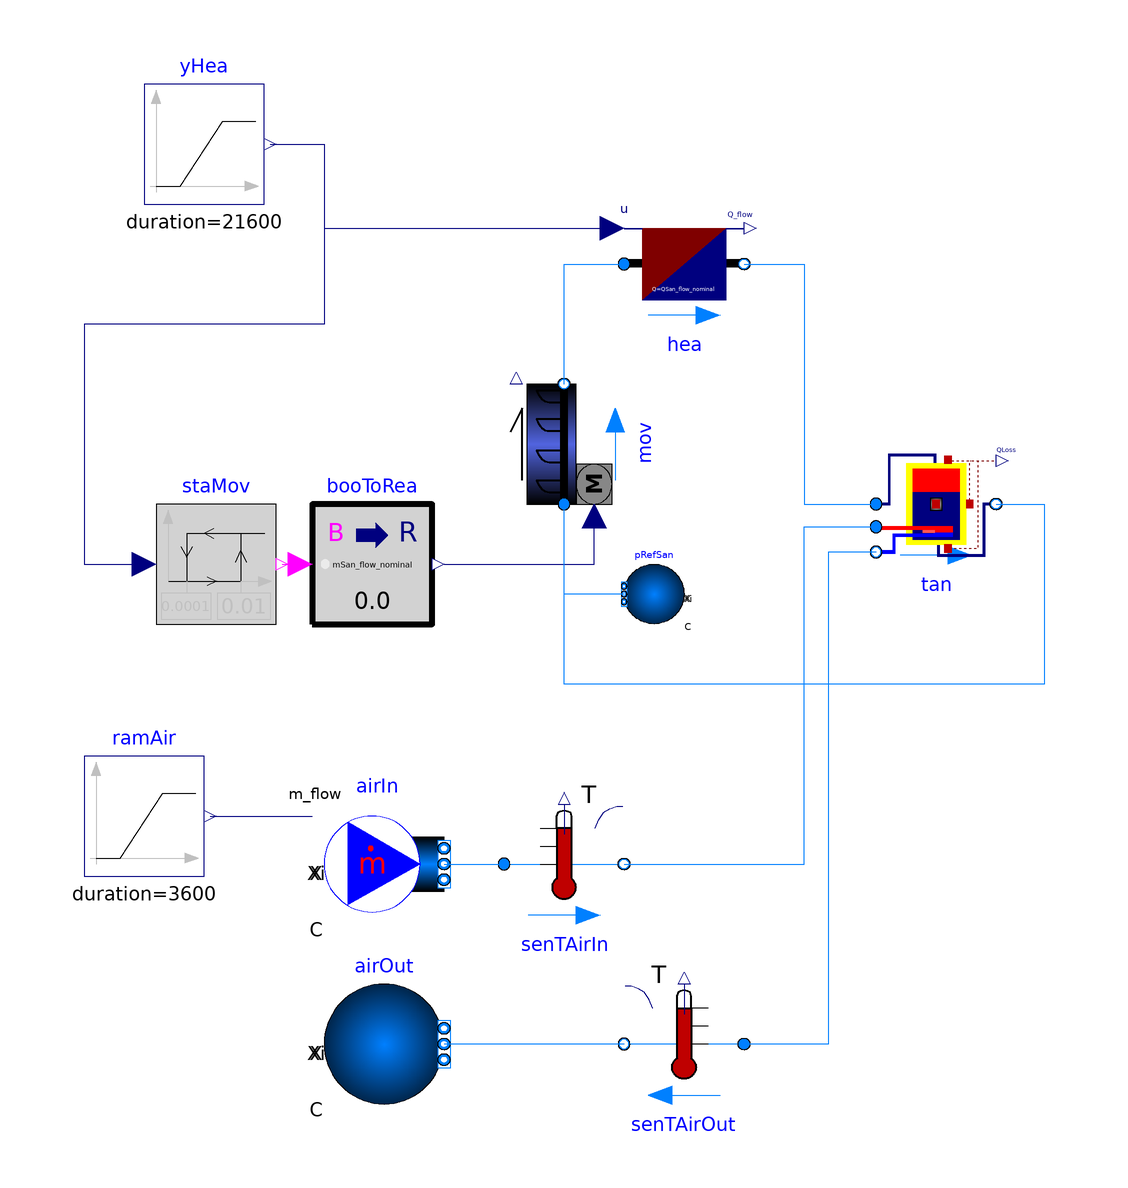

The component connection diagram of the Modelica model below, drawn from its own Placement and Line annotations.

model SandLoop
"Example model to test the sand loop"
  extends Modelica.Icons.Example;
  package MediumSan = SandStorage.Media.SandPolynomial (
    T_default=600+273.15);
  package MediumAir = Modelica.Media.Air.ReferenceAir.Air_pT;
  //Buildings.Media.Air;
  parameter Modelica.Units.SI.MassFlowRate mSan_flow_nominal = 19.81;
  parameter Modelica.Units.SI.MassFlowRate mAir_flow_nominal=14.63;
   // mSan_flow_nominal*cpSan_default/cpAir_default;
  parameter Modelica.Units.SI.Temperature TSanOut_nominal = 726.9+273.15;
  parameter Modelica.Units.SI.Temperature TSanIn_nominal = 1200+273.15;
  parameter Modelica.Units.SI.Temperature TAirOut_nominal = 1000+273.15;
  parameter Modelica.Units.SI.Temperature TAirIn_nominal = 238+273.15;
  parameter Modelica.Units.SI.AbsolutePressure pAirOut_nominal = 150000;
  parameter Modelica.Units.SI.SpecificHeatCapacityAtConstantPressure cpAir_default=
    MediumAir.specificHeatCapacityCp(
      MediumAir.setState_pTX(
        T=((TAirOut_nominal-TAirIn_nominal)/2+TAirIn_nominal),
        p=pAirOut_nominal))
        "cp default value for air";
  parameter Modelica.Units.SI.SpecificHeatCapacityAtConstantPressure cpSan_default=
    MediumSan.specificHeatCapacityCp(
      MediumSan.setState_pTX(
        T=((TAirOut_nominal-TAirIn_nominal)/2+TAirIn_nominal),
        p=MediumSan.p_default))
        "cp default value for sand";
  parameter Modelica.Units.SI.HeatFlowRate QAir_flow_nominal=
    mAir_flow_nominal*cpAir_default*(TAirOut_nominal-TAirIn_nominal)
    "Nominal heat flow rate";
  parameter Modelica.Units.SI.HeatFlowRate QSan_flow_nominal=
    mSan_flow_nominal*cpSan_default*(TSanIn_nominal-TSanOut_nominal)
    "Nominal heat flow rate";
  parameter Modelica.Units.SI.Volume VTan=30 "Tank volume";
  parameter Modelica.Units.SI.Length hTan=15
    "Height of tank (without insulation)";
  parameter Modelica.Units.SI.Length dIns=0.25 "Thickness of insulation";
  parameter Modelica.Units.SI.ThermalConductivity kIns=0.04
    "Specific heat conductivity of insulation";
  parameter Modelica.Units.SI.Height hHex_a=tan.hTan-1
    "Height of portHex_a of the heat exchanger, measured from tank bottom";
  parameter Modelica.Units.SI.Height hHex_b=1
    "Height of portHex_b of the heat exchanger, measured from tank bottom";

  Buildings.Fluid.Storage.StratifiedEnhancedInternalHex tan(
    redeclare package Medium = MediumSan,
    m_flow_nominal=mSan_flow_nominal,
    show_T=true,
    VTan=VTan,
    hTan=hTan,
    dIns=dIns,
    kIns=kIns,
    redeclare package MediumHex = MediumAir,
    hHex_a=hHex_a,
    hHex_b=hHex_b,
    Q_flow_nominal=QAir_flow_nominal,
    TTan_nominal=TSanIn_nominal,
    THex_nominal=TAirIn_nominal,
    mHex_flow_nominal=mAir_flow_nominal)
    "Particle tank with heat exchanger"
    annotation (Placement(transformation(extent={{42,0},{62,20}})));
  Buildings.Fluid.Sources.MassFlowSource_T airIn(
    redeclare package Medium = MediumAir,
    use_m_flow_in=true,
    T=TAirIn_nominal,
    nPorts=1)
    "Inlet air volume"
    annotation (Placement(transformation(extent={{-50,-60},{-30,-40}})));
  SandStorage.BaseClasses.Boundary_pT_highP airOut(
    redeclare package Medium = MediumAir,
    p=pAirOut_nominal,
    nPorts=1)
    "Outlet air volue"
    annotation (Placement(transformation(extent={{-50,-90},{-30,-70}})));

  Modelica.Blocks.Sources.Ramp ramAir(
    height=mAir_flow_nominal,
    duration(displayUnit="h") = 3600,
    offset=0,
    startTime(displayUnit="h") = 3600)   "Mass flow rate signal"
    annotation (Placement(transformation(extent={{-90,-52},{-70,-32}})));
  Buildings.Fluid.Sensors.TemperatureTwoPort senTAirIn(redeclare package Medium =
        MediumAir, m_flow_nominal=mAir_flow_nominal)
    annotation (Placement(transformation(extent={{-20,-60},{0,-40}})));
  Buildings.Fluid.Sensors.TemperatureTwoPort senTAirOut(redeclare package
      Medium = MediumAir, m_flow_nominal=mAir_flow_nominal)
    annotation (Placement(transformation(extent={{20,-90},{0,-70}})));
  SandStorage.Equipment.ParticleConveyor mov(
    redeclare package Medium = MediumSan,
    m_flow_nominal=mSan_flow_nominal,
    h=20) "Mover" annotation (Placement(transformation(
        extent={{-10,-10},{10,10}},
        rotation=90,
        origin={-10,20})));
  Buildings.Fluid.HeatExchangers.HeaterCooler_u hea(
    redeclare package Medium = MediumSan,
    m_flow_nominal=mSan_flow_nominal,
    show_T=true,
    dp_nominal=0,
    Q_flow_nominal=QSan_flow_nominal)
    "Particle heater"
    annotation (Placement(transformation(extent={{0,40},{20,60}})));
  Modelica.Blocks.Sources.Ramp yHea(
    height=1,
    duration(displayUnit="h") = 21600,
    offset=0,
    startTime(displayUnit="h") = 3600)
                      "Control signal of the heater"
    annotation (Placement(transformation(extent={{-80,60},{-60,80}})));
  Modelica.Blocks.Logical.Hysteresis staMov(uLow=1e-4, uHigh=1e-2)
    "Mover state"
    annotation (Placement(transformation(extent={{-78,-10},{-58,10}})));
  Buildings.Controls.OBC.CDL.Conversions.BooleanToReal booToRea(realTrue=
        mSan_flow_nominal)
    annotation (Placement(transformation(extent={{-52,-10},{-32,10}})));
  SandStorage.BaseClasses.Boundary_pT_highP pRefSan(redeclare package Medium = MediumSan,
      nPorts=1) "Reference pressure sand"
    annotation (Placement(transformation(extent={{10,-10},{0,0}})));
equation
  connect(ramAir.y, airIn.m_flow_in)
    annotation (Line(points={{-69,-42},{-52,-42}}, color={0,0,127}));
  connect(airIn.ports[1], senTAirIn.port_a)
    annotation (Line(points={{-30,-50},{-20,-50}}, color={0,127,255}));
  connect(senTAirIn.port_b, tan.portHex_a) annotation (Line(points={{0,-50},{30,
          -50},{30,6.2},{42,6.2}}, color={0,127,255}));
  connect(tan.portHex_b, senTAirOut.port_a) annotation (Line(points={{42,2},{34,
          2},{34,-80},{20,-80}}, color={0,127,255}));
  connect(senTAirOut.port_b, airOut.ports[1])
    annotation (Line(points={{0,-80},{-30,-80}}, color={0,127,255}));
  connect(staMov.y, booToRea.u)
    annotation (Line(points={{-57,0},{-54,0}}, color={255,0,255}));
  connect(yHea.y, hea.u) annotation (Line(points={{-59,70},{-50,70},{-50,56},{-2,
          56}}, color={0,0,127}));
  connect(yHea.y, staMov.u) annotation (Line(points={{-59,70},{-50,70},{-50,40},
          {-90,40},{-90,0},{-80,0}}, color={0,0,127}));
  connect(booToRea.y, mov.m_flow_in)
    annotation (Line(points={{-30,0},{-5,0},{-5,8}}, color={0,0,127}));
  connect(mov.port_b, hea.port_a)
    annotation (Line(points={{-10,30},{-10,50},{0,50}}, color={0,127,255}));
  connect(hea.port_b, tan.port_a) annotation (Line(points={{20,50},{30,50},{30,10},
          {42,10}}, color={0,127,255}));
  connect(tan.port_b, mov.port_a) annotation (Line(points={{62,10},{70,10},{70,-20},
          {-10,-20},{-10,10}}, color={0,127,255}));
  connect(pRefSan.ports[1], mov.port_a)
    annotation (Line(points={{0,-5},{-10,-5},{-10,10}}, color={0,127,255}));
  annotation (Icon(coordinateSystem(preserveAspectRatio=false)), Diagram(
        coordinateSystem(preserveAspectRatio=false)),
    experiment(
      StopTime=86400,
      Tolerance=1e-06,
      __Dymola_Algorithm="Radau"),
    __Dymola_Commands(file="modelica://SandStorage/Resources/Scripts/Dymola/Subsystems/SandLoop.mos"
        "Simulate and plot"),
    Documentation(revisions="<html>
<ul>
<li>
June 9, 2023, by Kathryn Hinkelman:<br/>
First implementation.
</li>
</ul>
</html>", info="<html>
<p>
Example model to test the implementation of the sand loop for the heating plant.
</p>
</html>"));
end SandLoop;